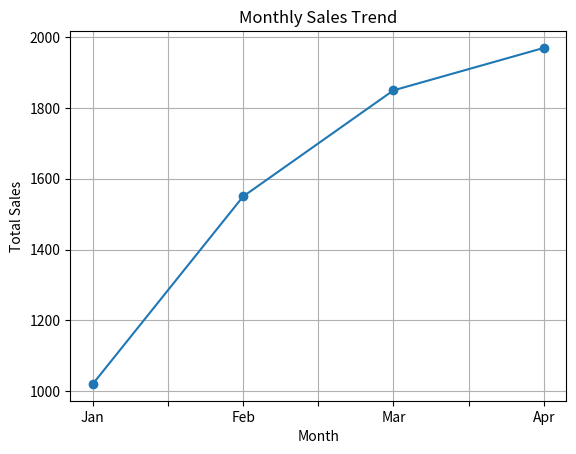

Write Python code to recreate this figure.
import pandas as pd
import matplotlib.pyplot as plt
data = {
    "Order Date": [
        "5-Jan-25", "12-Jan-25", "20-Jan-25",
        "3-Feb-25", "15-Feb-25", "25-Feb-25",
        "4-Mar-25", "18-Mar-25", "28-Mar-25",
        "6-Apr-25", "17-Apr-25", "26-Apr-25"
    ],
    "Sales": [250, 450, 320, 600, 400, 550,
              700, 500, 650, 800, 450, 720]
}

df = pd.DataFrame(data)
df["Order Date"] = pd.to_datetime(df["Order Date"])
df["Month"] = df["Order Date"].dt.strftime("%b")
monthly_sales = df.groupby("Month")["Sales"].sum()
month_order = ["Jan", "Feb", "Mar", "Apr"]
monthly_sales = monthly_sales.reindex(month_order)

print("Monthly Sales:")
print(monthly_sales)
monthly_sales.plot(kind="line", marker="o")

plt.title("Monthly Sales Trend")
plt.xlabel("Month")
plt.ylabel("Total Sales")
plt.grid(True)
plt.show()
